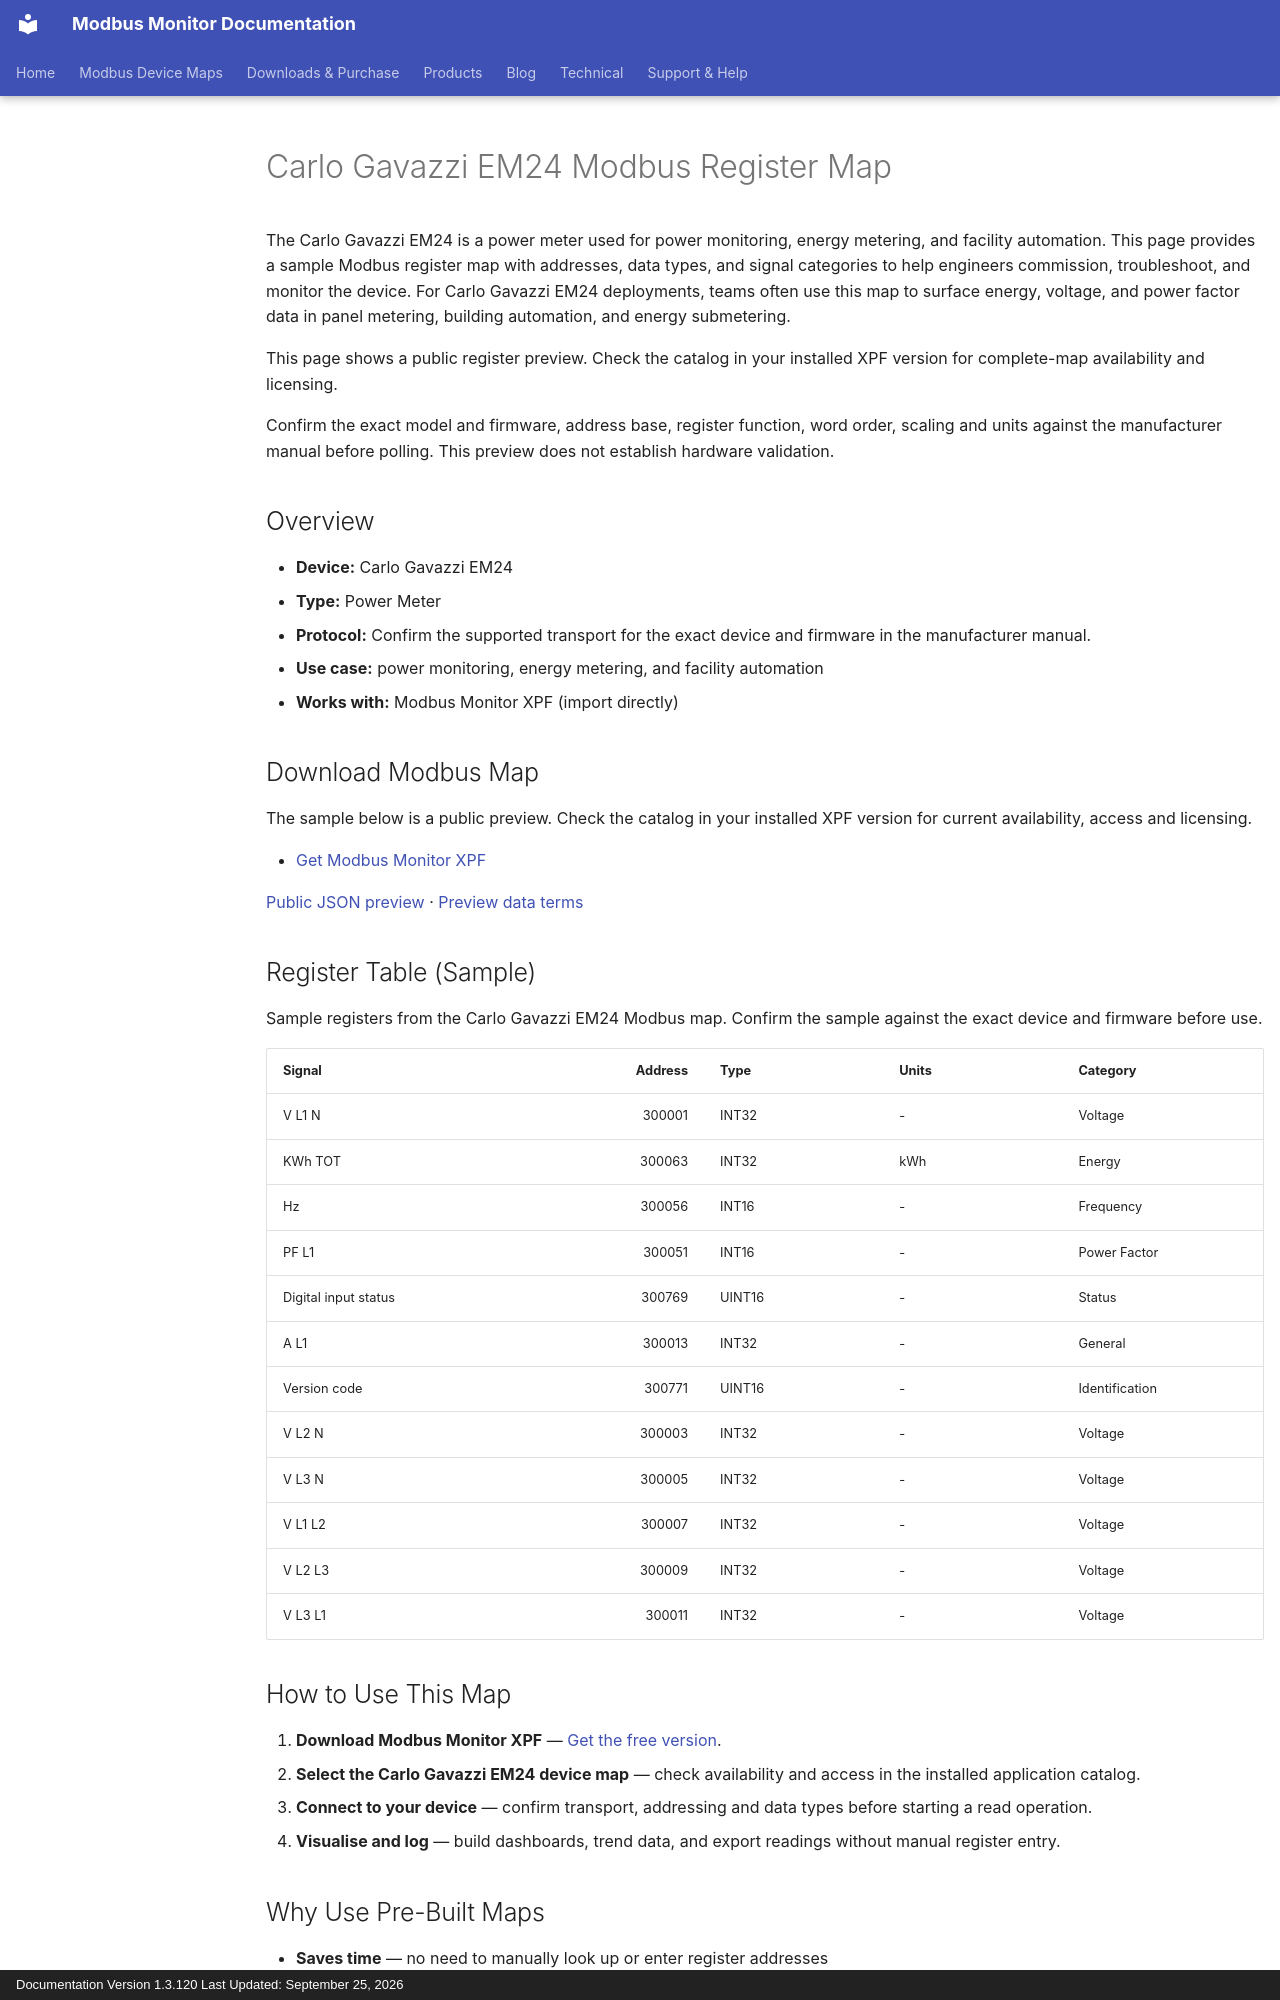

repository: Modbus-Monitor/modbus-monitor-docs · page: products/xpf/device-maps/carlo-gavazzi/em24/index.html · generator: mkdocs · copyright: Documentation Version 1.3.120 Last Updated: September 25, 2026

---
title: Carlo Gavazzi EM24 Modbus Register Map
description: Carlo Gavazzi EM24 Modbus map and register map with sample Modbus registers, register addresses, and power meter overview for engineers. Includes sample addresses and data types for review before use with Modbus Monitor XPF.
---

# Carlo Gavazzi EM24 Modbus Register Map

The Carlo Gavazzi EM24 is a power meter used for power monitoring, energy metering, and facility automation. This page provides a sample Modbus register map with addresses, data types, and signal categories to help engineers commission, troubleshoot, and monitor the device. For Carlo Gavazzi EM24 deployments, teams often use this map to surface energy, voltage, and power factor data in panel metering, building automation, and energy submetering.

This page shows a public register preview. Check the catalog in your installed XPF version for complete-map availability and licensing.

Confirm the exact model and firmware, address base, register function, word order, scaling and units against the manufacturer manual before polling. This preview does not establish hardware validation.

## Overview

- **Device:** Carlo Gavazzi EM24
- **Type:** Power Meter
- **Protocol:** Confirm the supported transport for the exact device and firmware in the manufacturer manual.
- **Use case:** power monitoring, energy metering, and facility automation
- **Works with:** Modbus Monitor XPF (import directly)

## Download Modbus Map

The sample below is a public preview. Check the catalog in your installed XPF version for current availability, access and licensing.

- [Get Modbus Monitor XPF](https://www.modbusmonitor.com/download)

[Public JSON preview](https://modbus-monitor.github.io/modbus-device-maps/maps/carlo-gavazzi/em24.json) · [Preview data terms](https://modbus-monitor.github.io/modbus-device-maps/data-license/)

## Register Table (Sample)

Sample registers from the Carlo Gavazzi EM24 Modbus map. Confirm the sample against the exact device and firmware before use.

| Signal | Address | Type | Units | Category |
|---|---:|---|---|---|
| V L1 N | 300001 | INT32 | - | Voltage |
| KWh TOT | 300063 | INT32 | kWh | Energy |
| Hz | 300056 | INT16 | - | Frequency |
| PF L1 | 300051 | INT16 | - | Power Factor |
| Digital input status | 300769 | UINT16 | - | Status |
| A L1 | 300013 | INT32 | - | General |
| Version code | 300771 | UINT16 | - | Identification |
| V L2 N | 300003 | INT32 | - | Voltage |
| V L3 N | 300005 | INT32 | - | Voltage |
| V L1 L2 | 300007 | INT32 | - | Voltage |
| V L2 L3 | 300009 | INT32 | - | Voltage |
| V L3 L1 | 300011 | INT32 | - | Voltage |

## How to Use This Map

1. **Download Modbus Monitor XPF** — [Get the free version](https://www.modbusmonitor.com/download).
2. **Select the Carlo Gavazzi EM24 device map** — check availability and access in the installed application catalog.
3. **Connect to your device** — confirm transport, addressing and data types before starting a read operation.
4. **Visualise and log** — build dashboards, trend data, and export readings without manual register entry.

## Why Use Pre-Built Maps

- **Saves time** — no need to manually look up or enter register addresses
- **Reduces errors** — reusable maps reduce repeated manual entry; validate addresses and data types for your device
- **Speeds commissioning** — connect and poll within minutes instead of hours
- **Reusable across projects** — use the same map across multiple sites and installations
